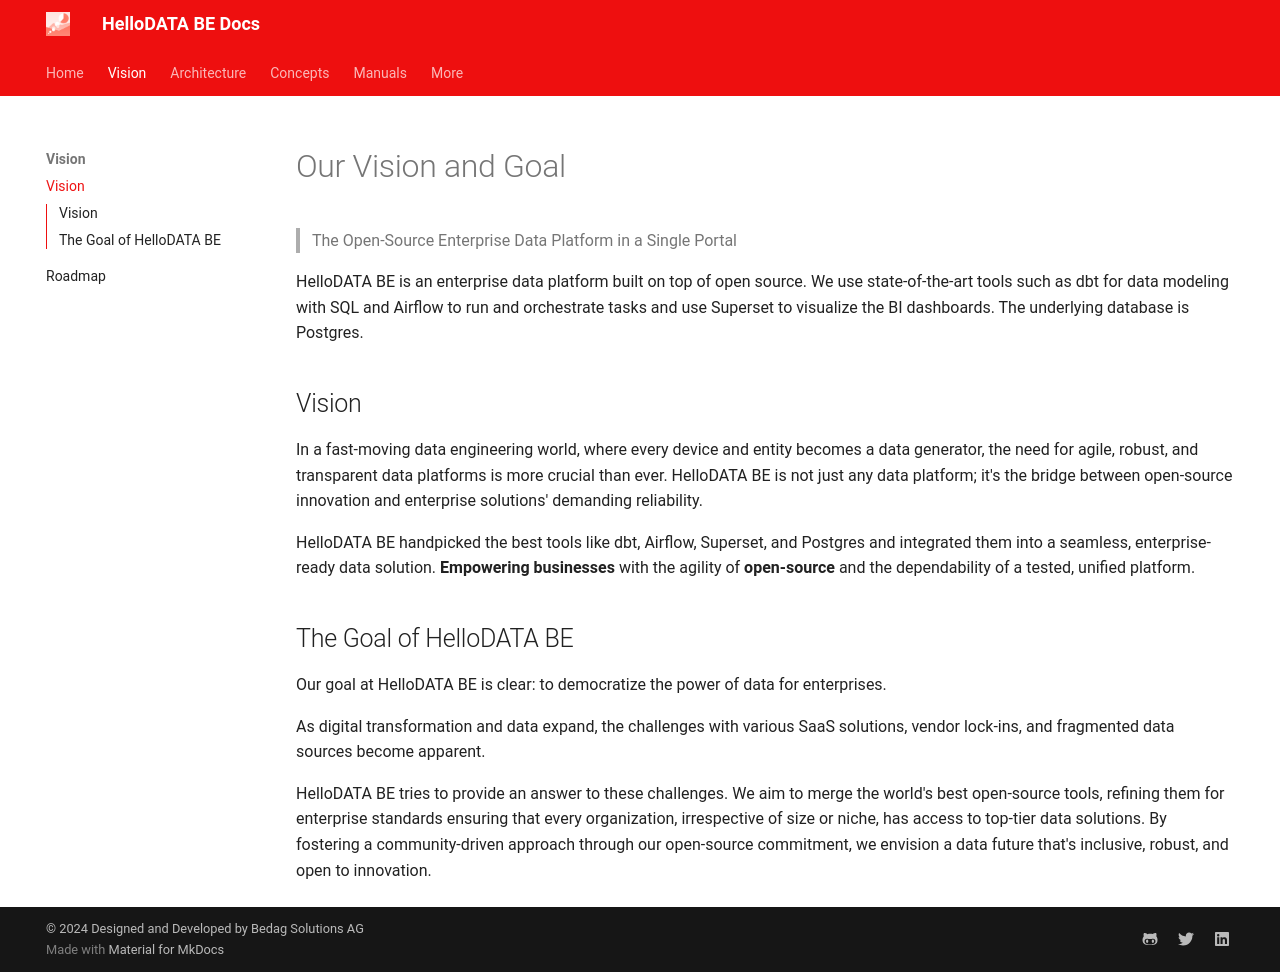

repository: kanton-bern/hellodata-be · page: vision/vision-and-goal/index.html · generator: mkdocs

# Our Vision and Goal

> The Open-Source Enterprise Data Platform in a Single Portal

HelloDATA BE is an enterprise data platform built on top of open source. We use state-of-the-art tools such as dbt for data modeling with SQL and Airflow to run and orchestrate tasks and use Superset to visualize the BI dashboards. The underlying database is Postgres.

## Vision
In a fast-moving data engineering world, where every device and entity becomes a data generator, the need for agile, robust, and transparent data platforms is more crucial than ever. HelloDATA BE is not just any data platform; it's the bridge between open-source innovation and enterprise solutions' demanding reliability. 

HelloDATA BE handpicked the best tools like dbt, Airflow, Superset, and Postgres and integrated them into a seamless, enterprise-ready data solution. **Empowering businesses** with the agility of **open-source** and the dependability of a tested, unified platform. 

## The Goal of HelloDATA BE
Our goal at HelloDATA BE is clear: to democratize the power of data for enterprises. 

As digital transformation and data expand, the challenges with various SaaS solutions, vendor lock-ins, and fragmented data sources become apparent. 

HelloDATA BE tries to provide an answer to these challenges. We aim to merge the world's best open-source tools, refining them for enterprise standards ensuring that every organization, irrespective of size or niche, has access to top-tier data solutions. By fostering a community-driven approach through our open-source commitment, we envision a data future that's inclusive, robust, and open to innovation.
